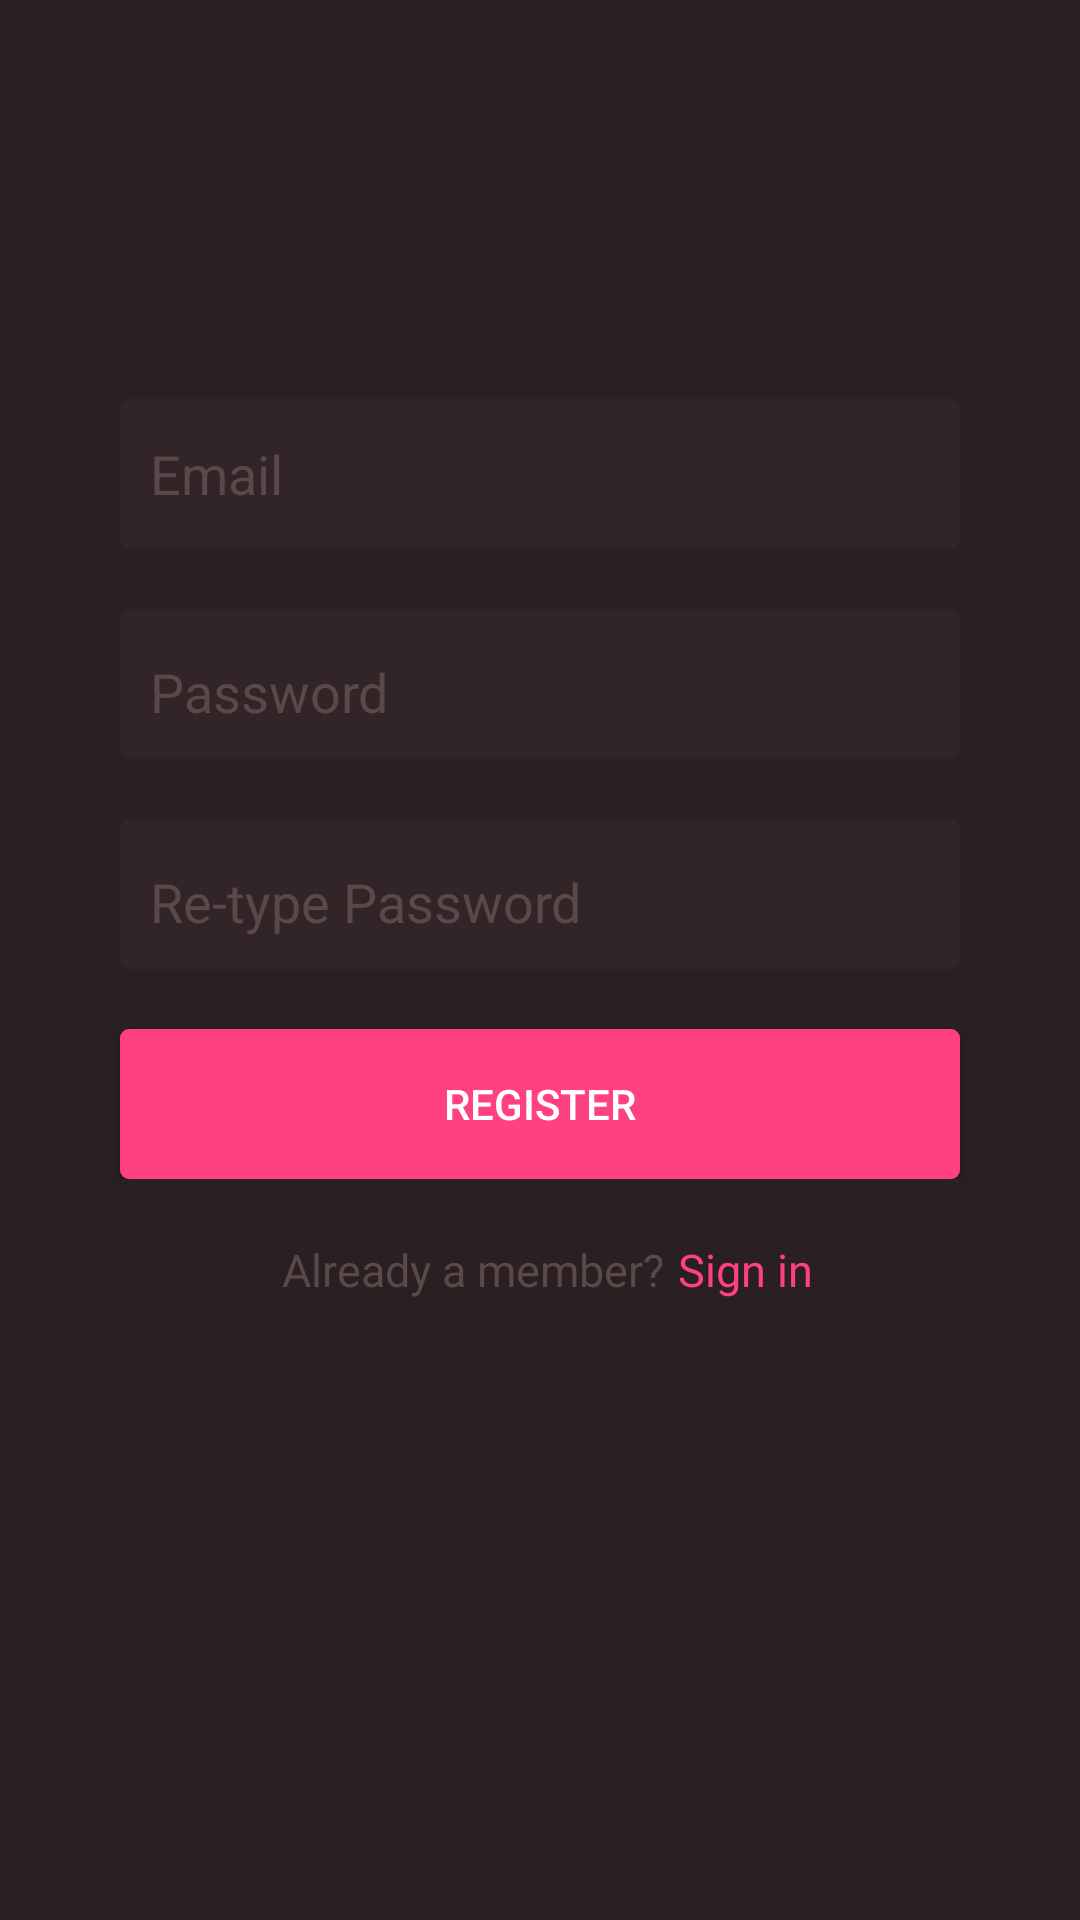

The Android layout XML behind this screen, and the referenced resources:
<!-- AndroidManifest.xml: application theme Theme.Base -->
<!-- res/layout/activity_register.xml -->
<?xml version="1.0" encoding="utf-8"?>
<LinearLayout xmlns:android="http://schemas.android.com/apk/res/android"
    xmlns:tools="http://schemas.android.com/tools"
    android:id="@+id/activity_main"
    android:layout_width="match_parent"
    android:layout_height="match_parent"
    android:background="@color/darkBrown"
    android:fitsSystemWindows="true"
    android:gravity="center_horizontal"
    android:orientation="vertical"
    android:paddingBottom="0dp"
    android:paddingLeft="0dp"
    android:paddingRight="0dp"
    android:paddingTop="0dp"
    tools:context="com.iitb.example.twitter.LoginActivity">

    <LinearLayout
        android:layout_width="match_parent"
        android:layout_height="wrap_content"
        android:layout_marginTop="133dp"
        android:gravity="center_horizontal"
        android:orientation="horizontal">

        <EditText
            android:id="@+id/username"
            android:layout_width="wrap_content"
            android:layout_height="wrap_content"
            android:background="@drawable/round_border"
            android:ems="10"
            android:hint="@string/username"
            android:inputType="textEmailAddress"
            android:minHeight="50dp"
            android:minWidth="280dp"
            android:paddingBottom="15px"
            android:paddingLeft="30px"
            android:paddingRight="15px"
            android:paddingTop="15px"
            android:textColor="@color/text"
            android:textColorHint="@color/textHint"/>

    </LinearLayout>

    <LinearLayout
        android:layout_width="match_parent"
        android:layout_height="wrap_content"
        android:gravity="center_horizontal"
        android:orientation="horizontal">

        <EditText
            android:id="@+id/password"
            android:layout_width="wrap_content"
            android:layout_height="wrap_content"
            android:layout_marginTop="20dp"
            android:background="@drawable/round_border"
            android:ems="10"
            android:hint="@string/password"
            android:inputType="textPassword"
            android:minHeight="50dp"
            android:minWidth="280dp"
            android:paddingBottom="5dp"
            android:paddingStart="10dp"
            android:paddingEnd="5dp"
            android:paddingTop="10dp"
            android:textColor="@color/text"
            android:textColorHint="@color/textHint" />
    </LinearLayout>

    <LinearLayout
        android:layout_width="match_parent"
        android:layout_height="wrap_content"
        android:gravity="center_horizontal"
        android:orientation="horizontal">

        <EditText
            android:id="@+id/repassword"
            android:layout_width="wrap_content"
            android:layout_height="wrap_content"
            android:layout_marginTop="20dp"
            android:background="@drawable/round_border"
            android:ems="10"
            android:hint="@string/repassword"
            android:inputType="textPassword"
            android:minHeight="50dp"
            android:minWidth="280dp"
            android:paddingBottom="5dp"
            android:paddingStart="10dp"
            android:paddingEnd="5dp"
            android:paddingTop="10dp"
            android:textColor="@color/text"
            android:textColorHint="@color/textHint" />
    </LinearLayout>

    <LinearLayout
        android:layout_width="match_parent"
        android:layout_height="wrap_content"
        android:gravity="center_horizontal"
        android:orientation="horizontal">

        <Button
            android:id="@+id/register"
            android:layout_width="wrap_content"
            android:layout_height="wrap_content"
            android:layout_marginTop="20dp"
            android:background="@drawable/round_button_ripple"
            android:minHeight="50dp"
            android:minWidth="280dp"
            android:paddingBottom="5dp"
            android:paddingLeft="5dp"
            android:paddingRight="5dp"
            android:paddingTop="5dp"
            android:text="@string/register"
            android:textColor="#fff" />

    </LinearLayout>

    <LinearLayout
        android:layout_width="match_parent"
        android:layout_height="wrap_content"
        android:gravity="center_horizontal"
        android:orientation="horizontal">

        <TextView
            android:layout_width="wrap_content"
            android:layout_height="wrap_content"
            android:layout_marginTop="10dp"
            android:gravity="center_horizontal"
            android:paddingBottom="5dp"
            android:paddingStart="10dp"
            android:paddingEnd="5dp"
            android:paddingTop="10dp"
            android:text="@string/signinHint"
            android:textColor="@color/textHint"
            android:textSize="15sp"/>

        <TextView
            android:id="@+id/signin"
            android:layout_width="wrap_content"
            android:layout_height="wrap_content"
            android:layout_marginTop="10dp"
            android:gravity="center_horizontal"
            android:paddingBottom="5dp"
            android:paddingStart="0dp"
            android:paddingEnd="5dp"
            android:paddingTop="5dp"
            android:text="@string/signinLink"
            android:textColor="@color/text"
            android:textSize="15sp"/>

    </LinearLayout>

</LinearLayout>
<!-- resources referenced by this layout -->
<resources>
  <color name="darkBrown">#2A1F21</color>
  <color name="text">@color/colorAccent</color>
  <color name="textHint">#59494B</color>
  <!-- drawable round_border (drawable) -->
  <?xml version="1.0" encoding="utf-8"?>
  <selector xmlns:android="http://schemas.android.com/apk/res/android">
      <item>
          <shape android:shape="rectangle">
              <solid android:color="@color/darkBrownIndent"/>
              <corners android:radius="3dp" />
          </shape>
      </item>
  </selector>
  <!-- drawable round_button_ripple (drawable) -->
  <ripple xmlns:android="http://schemas.android.com/apk/res/android"
      android:color="?android:colorControlHighlight">
      <item android:drawable="@drawable/round_button_normal" />
  </ripple>
  <string name="password">Password</string>
  <string name="register">REGISTER</string>
  <string name="repassword">Re-type Password</string>
  <string name="signinHint">Already a member?</string>
  <string name="signinLink">Sign in</string>
  <string name="username">Email</string>
  <style name="Theme.Base" parent="Theme.AppCompat.Light.NoActionBar">
          <item name="android:windowBackground">@android:color/white</item>
          <item name="colorPrimary">@color/colorPrimary</item>
          <item name="colorPrimaryDark">@color/colorPrimaryDark</item>
          <item name="colorAccent">@color/darkBrown</item>
          <item name="android:navigationBarColor">@color/darkBrown</item>
          <item name="android:statusBarColor">@color/darkBrown</item>
      </style>
  <color name="colorAccent">#FF4081</color>
  <color name="darkBrownIndent">#312527</color>
  <!-- drawable round_button_normal (drawable) -->
  <?xml version="1.0" encoding="utf-8"?>
  <selector xmlns:android="http://schemas.android.com/apk/res/android">
      <item>
          <shape android:shape="rectangle">
              <solid android:color="@color/colorAccent"/>
              <corners android:radius="3dp" />
          </shape>
      </item>
  </selector>
  <color name="colorPrimary">#3F51B5</color>
  <color name="colorPrimaryDark">#303F9F</color>
</resources>
